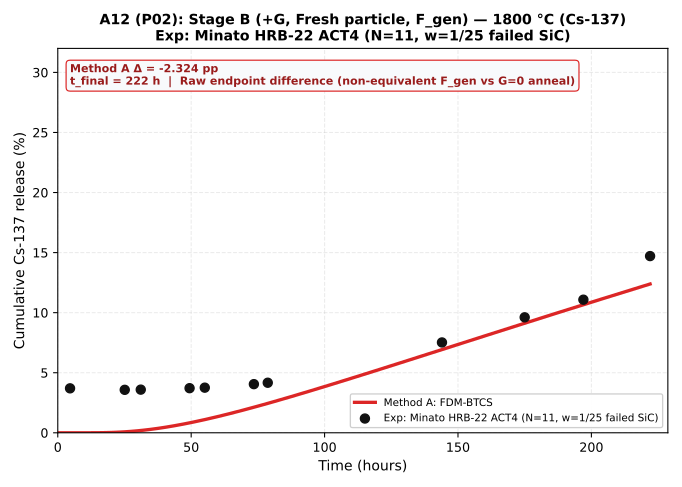

The data file committed next to this chart (first rows):
time_h, method_a_pct, config_id, t_final_h, endpoint_delta_pp
0.0, 0.0, P02, 222.0, -2.324
0.05, 5.857332136425201e-48, P02, 222.0, -2.324
0.054, 9.22312818643377e-48, P02, 222.0, -2.324
0.05832, 1.285818792044301e-47, P02, 222.0, -2.324
0.06299, 1.678405243317301e-47, P02, 222.0, -2.324
0.06802, 4.0163376553062505e-47, P02, 222.0, -2.324
0.07347, 1.0680297112308792e-46, P02, 222.0, -2.324
0.07934, 1.7877373325871515e-46, P02, 222.0, -2.324
0.08569, 2.5650215636519264e-46, P02, 222.0, -2.324
0.09255, 8.784184819183392e-46, P02, 222.0, -2.324
0.09995, 1.9441125427295853e-45, P02, 222.0, -2.324
0.1079, 3.095062128405731e-45, P02, 222.0, -2.324
0.1166, 1.2021933092278303e-44, P02, 222.0, -2.324
0.1259, 2.5298371528643517e-44, P02, 222.0, -2.324
0.136, 7.502164367700739e-44, P02, 222.0, -2.324
0.1469, 2.075479285558113e-43, P02, 222.0, -2.324
0.1586, 6.54411690806244e-43, P02, 222.0, -2.324
0.1713, 1.8229971393597765e-42, P02, 222.0, -2.324
0.185, 7.387914858921262e-42, P02, 222.0, -2.324
0.1998, 1.9094413056052804e-41, P02, 222.0, -2.324
0.2158, 8.064506059558323e-41, P02, 222.0, -2.324
0.233, 3.603779857373235e-40, P02, 222.0, -2.324
0.2517, 1.5431296789590978e-39, P02, 222.0, -2.324
0.2718, 6.685534922029031e-39, P02, 222.0, -2.324
0.2936, 3.083061301162879e-38, P02, 222.0, -2.324
0.3171, 1.5304089350067158e-37, P02, 222.0, -2.324
0.3424, 7.90297468280497e-37, P02, 222.0, -2.324
0.3698, 4.0555497421842604e-36, P02, 222.0, -2.324
0.3994, 2.217312655091081e-35, P02, 222.0, -2.324
0.4314, 1.5363976482610525e-34, P02, 222.0, -2.324
0.4659, 8.941275701558409e-34, P02, 222.0, -2.324
0.5031, 6.368712580321259e-33, P02, 222.0, -2.324
0.5434, 4.7139794449052354e-32, P02, 222.0, -2.324
0.5869, 3.5089258768428436e-31, P02, 222.0, -2.324
0.6338, 2.6660922450949578e-30, P02, 222.0, -2.324
0.6845, 2.008176411926628e-29, P02, 222.0, -2.324
0.7393, 1.7963651250478133e-28, P02, 222.0, -2.324
0.7984, 1.4652820581644055e-27, P02, 222.0, -2.324
0.8623, 1.2455813609817643e-26, P02, 222.0, -2.324
0.9313, 1.1353421543227614e-25, P02, 222.0, -2.324
1.006, 1.0440518194349857e-24, P02, 222.0, -2.324
1.086, 9.171666338233594e-24, P02, 222.0, -2.324
1.173, 8.167068539154512e-23, P02, 222.0, -2.324
1.267, 7.434143030272749e-22, P02, 222.0, -2.324
1.368, 6.439559351057349e-21, P02, 222.0, -2.324
1.478, 5.549903623016062e-20, P02, 222.0, -2.324
1.596, 4.63992188381272e-19, P02, 222.0, -2.324
1.724, 3.7217618278675204e-18, P02, 222.0, -2.324
1.862, 2.9003708587700454e-17, P02, 222.0, -2.324
2.011, 2.1395592151207027e-16, P02, 222.0, -2.324
2.171, 1.508740483180116e-15, P02, 222.0, -2.324
2.345, 1.000302285735889e-14, P02, 222.0, -2.324
2.533, 6.295984824612313e-14, P02, 222.0, -2.324
2.735, 3.700420519968268e-13, P02, 222.0, -2.324
2.954, 2.0394494587149478e-12, P02, 222.0, -2.324
3.19, 1.0499797784804573e-11, P02, 222.0, -2.324
3.446, 5.0488571629504215e-11, P02, 222.0, -2.324
3.721, 2.2673091505156682e-10, P02, 222.0, -2.324
4.019, 9.499088821196936e-10, P02, 222.0, -2.324
4.341, 3.7164599559690244e-09, P02, 222.0, -2.324
... 60 more rows
